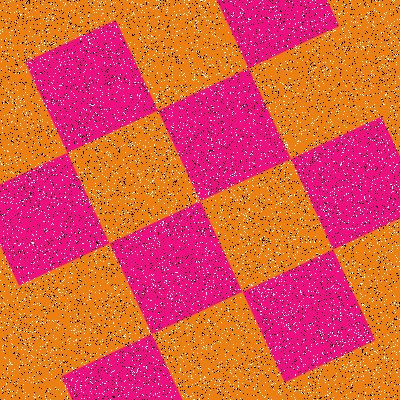

Source data for this figure (header and first rows):
Type, X, Y
Salt, 95, 64
Salt, 151, 58
Salt, 137, 290
Salt, 220, 87
Salt, 295, 161
Salt, 15, 123
Salt, 367, 45
Salt, 51, 192
Salt, 210, 16
Salt, 140, 126
Salt, 280, 128
Salt, 9, 32
Salt, 371, 198
Salt, 18, 96
Salt, 34, 170
Salt, 193, 234
Salt, 138, 173
Salt, 45, 315
Salt, 293, 394
Salt, 84, 211
Salt, 169, 255
Salt, 64, 186
Salt, 25, 114
Salt, 221, 361
Salt, 63, 360
Salt, 26, 113
Salt, 388, 342
Salt, 82, 243
Salt, 3, 108
Salt, 2, 346
Salt, 382, 64
Salt, 168, 225
Salt, 75, 87
Salt, 37, 124
Salt, 367, 53
Salt, 44, 59
Salt, 374, 252
Salt, 101, 244
Salt, 237, 325
Salt, 366, 16
Salt, 319, 254
Salt, 241, 138
Salt, 23, 389
Salt, 265, 255
Salt, 51, 202
Salt, 148, 169
Salt, 291, 263
Salt, 90, 224
Salt, 244, 120
Salt, 300, 218
Salt, 352, 382
Salt, 193, 80
Salt, 202, 17
Salt, 179, 224
Salt, 244, 356
Salt, 298, 231
Salt, 375, 360
Salt, 228, 351
Salt, 183, 14
Salt, 71, 150
... 15,940 more rows
